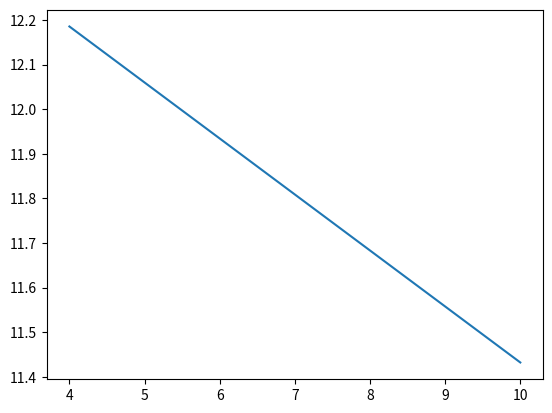

Here is the Python script that generated this plot:
import numpy as np
import matplotlib.pyplot as plt

#sleeping time according to average age
a=np.array([[1,2,6,10,16,23,28,35,50,60,70],[16,14,12,10,8,7,7,7,6,6,5]])
sumx=0
sumy=0
for i in range(0,11):
    sumx=sumx+a[0][i:i+1]
xavg=sumx/10
for j in range(0,11):
    sumy=sumy+a[1][j:j+1]
yavg=sumy/11
sumup=0
sumd=0
for i in range(0,11):
    sumup=sumup+(a[0][i:i+1]-xavg)*(a[1][i:i+1]-yavg)
for i in range(0,11):
    sumd=sumd+(a[0][i:i+1]-xavg)*(a[0][i:i+1]-xavg)
B1=sumup/sumd
B2=yavg-B1*xavg
x = np. linspace (4 , 10, 1000)
y=B1*x+B2
plt.plot (x , y)
plt.show()
print(B1,B2)
